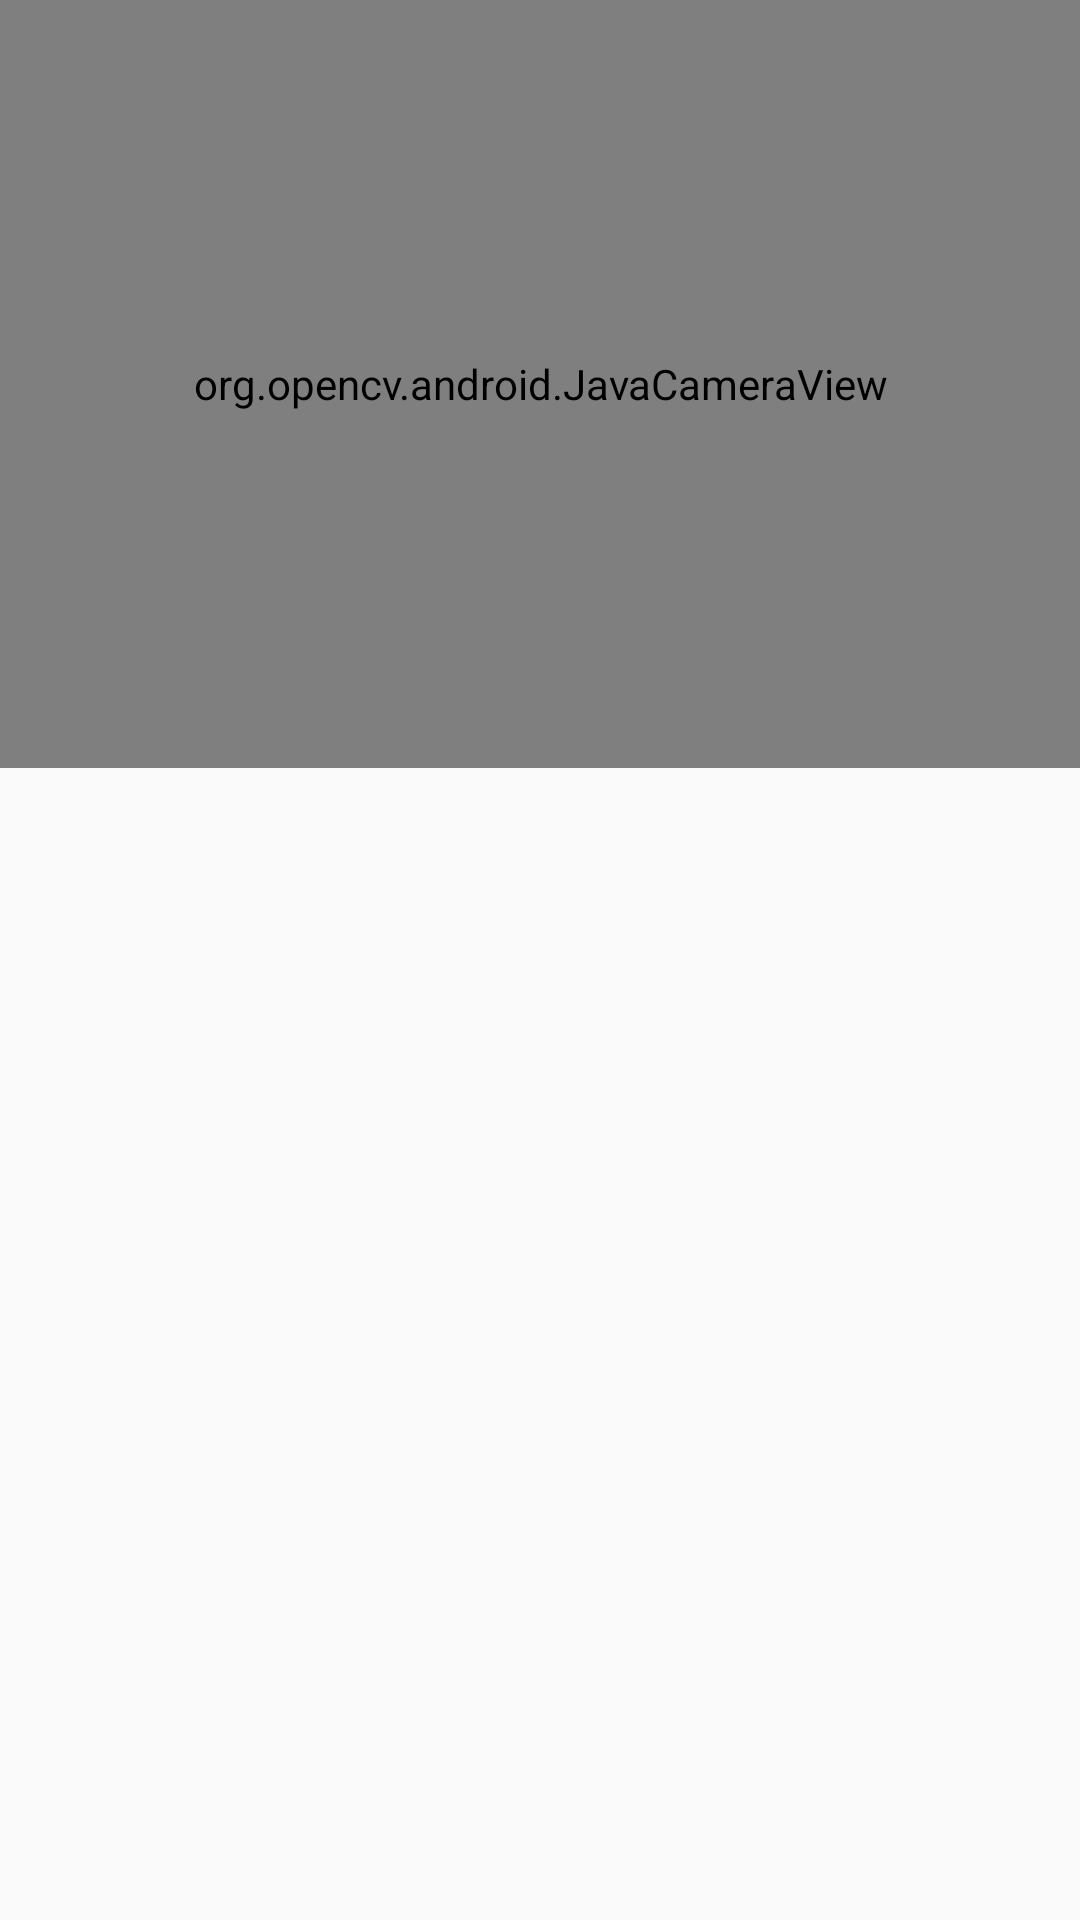

Produce the Android XML layout that renders to this screen, including the resource entries it uses.
<!-- AndroidManifest.xml: application theme AppTheme -->
<!-- res/layout/activity_assistant_service.xml -->
<?xml version="1.0" encoding="utf-8"?>
<LinearLayout
    android:orientation="vertical"
    xmlns:android="http://schemas.android.com/apk/res/android"
    android:layout_width="match_parent"
    android:layout_height="match_parent"
    android:weightSum="3">



    <org.opencv.android.JavaCameraView
        android:layout_weight="1.2"
        android:layout_width="match_parent"
        android:layout_height="0dp"
        android:id="@+id/OpenCvView" />
    <LinearLayout
        android:layout_weight="1.7"
        android:layout_width="match_parent"
        android:layout_height="0dp"
        android:orientation="vertical">
        <ImageView
            android:id="@+id/c_img"
            android:layout_width="match_parent"
            android:layout_height="match_parent"
            android:padding="16dp"/>
    </LinearLayout>


</LinearLayout>
<!-- resources referenced by this layout -->
<resources>
  <style name="AppTheme" parent="Theme.AppCompat.Light.NoActionBar">
          
          <item name="colorPrimary">@color/primary</item>
          <item name="colorPrimaryDark">@color/primary_dark</item>
          <item name="colorAccent">@color/accent</item>
  
          <item name="android:colorButtonNormal">@drawable/button_selector</item>
          <item name="colorButtonNormal">@drawable/button_selector</item>
          <item name="android:buttonStyle">@style/FriendlyButtonStyle</item>
          <item name="colorControlNormal">@color/material_green_500</item>
          <item name="colorControlActivated">@color/material_lime_a800</item>
          <item name="colorControlHighlight">@color/material_green_a200</item>
  
      </style>
  <color name="primary">#ffffff</color>
  <color name="primary_dark">#388E3C</color>
  <color name="accent">#4CAF50</color>
  <style name="FriendlyButtonStyle" parent="Widget.AppCompat.Button">
          <item name="android:textColor">@color/primary_text</item>
  
      </style>
  <color name="material_green_500">#4CAF50</color>
  <color name="material_lime_a800">#AFB42B</color>
  <color name="material_green_a200">#69F0AE</color>
  <color name="primary_text">#212121</color>
</resources>
